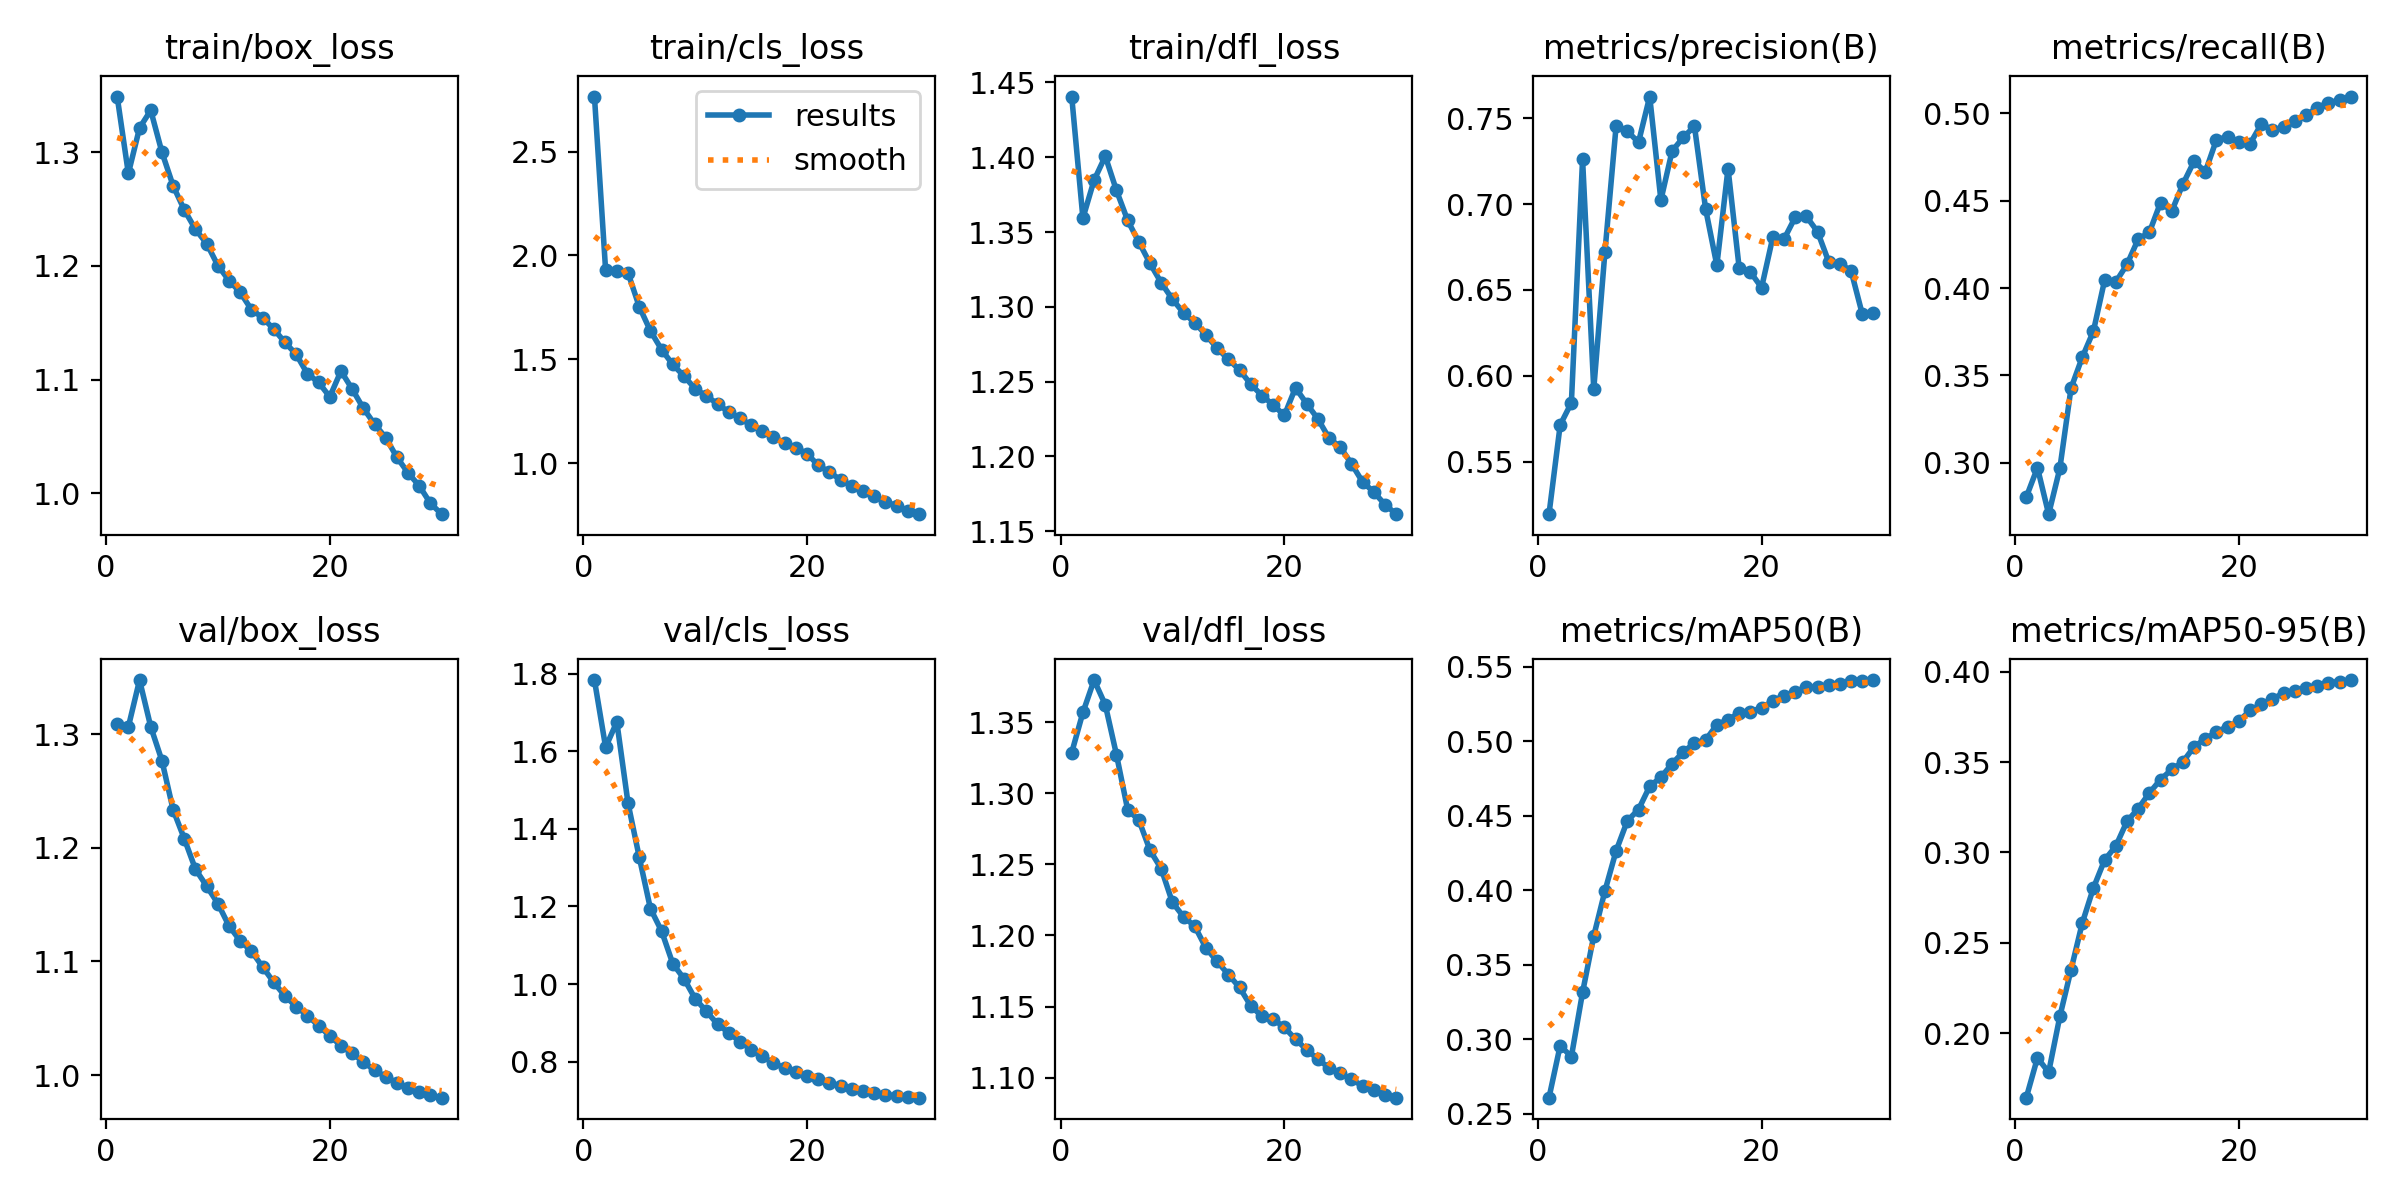

The file beside this chart, header and first rows:
epoch, train/box_loss, train/cls_loss, train/dfl_loss, metrics/precision(B), metrics/recall(B), metrics/mAP50(B), metrics/mAP50-95(B), val/box_loss, val/cls_loss, val/dfl_loss, lr/pg0, lr/pg1, lr/pg2
1, 1.349, 2.765, 1.441, 0.5193, 0.2804, 0.2608, 0.1643, 1.308, 1.784, 1.329, 0.003332, 0.003332, 0.003332
2, 1.281, 1.928, 1.359, 0.5713, 0.2973, 0.2958, 0.1863, 1.306, 1.61, 1.357, 0.006445, 0.006445, 0.006445
3, 1.321, 1.924, 1.385, 0.5842, 0.2707, 0.2883, 0.1783, 1.347, 1.676, 1.38, 0.009338, 0.009338, 0.009338
4, 1.337, 1.916, 1.401, 0.7262, 0.2968, 0.3315, 0.2092, 1.306, 1.466, 1.362, 0.00901, 0.00901, 0.00901
5, 1.3, 1.754, 1.378, 0.5922, 0.3427, 0.3694, 0.235, 1.277, 1.328, 1.327, 0.00868, 0.00868, 0.00868
6, 1.27, 1.637, 1.358, 0.6722, 0.3604, 0.3996, 0.2608, 1.233, 1.195, 1.288, 0.00835, 0.00835, 0.00835
7, 1.249, 1.547, 1.343, 0.7458, 0.3753, 0.4265, 0.2803, 1.208, 1.137, 1.281, 0.00802, 0.00802, 0.00802
8, 1.232, 1.476, 1.329, 0.7425, 0.4044, 0.4466, 0.2958, 1.181, 1.053, 1.26, 0.00769, 0.00769, 0.00769
9, 1.22, 1.42, 1.316, 0.736, 0.4035, 0.4542, 0.3035, 1.166, 1.014, 1.247, 0.00736, 0.00736, 0.00736
10, 1.2, 1.359, 1.305, 0.7627, 0.4135, 0.4698, 0.3172, 1.151, 0.9623, 1.223, 0.00703, 0.00703, 0.00703
11, 1.187, 1.323, 1.296, 0.7024, 0.4279, 0.4759, 0.3243, 1.131, 0.93, 1.213, 0.0067, 0.0067, 0.0067
12, 1.177, 1.287, 1.289, 0.731, 0.4319, 0.4849, 0.3329, 1.118, 0.8965, 1.206, 0.00637, 0.00637, 0.00637
13, 1.161, 1.246, 1.281, 0.7389, 0.4489, 0.4929, 0.3403, 1.109, 0.8748, 1.191, 0.00604, 0.00604, 0.00604
14, 1.155, 1.218, 1.272, 0.7454, 0.444, 0.4988, 0.3459, 1.095, 0.8515, 1.182, 0.00571, 0.00571, 0.00571
15, 1.144, 1.182, 1.265, 0.6971, 0.4595, 0.501, 0.3502, 1.081, 0.8312, 1.173, 0.00538, 0.00538, 0.00538
16, 1.133, 1.155, 1.258, 0.6644, 0.4726, 0.511, 0.3585, 1.069, 0.8139, 1.163, 0.00505, 0.00505, 0.00505
17, 1.122, 1.129, 1.248, 0.7208, 0.4665, 0.5146, 0.3629, 1.06, 0.7962, 1.151, 0.00472, 0.00472, 0.00472
18, 1.105, 1.096, 1.241, 0.6626, 0.4849, 0.5189, 0.3667, 1.052, 0.7837, 1.143, 0.00439, 0.00439, 0.00439
19, 1.098, 1.076, 1.234, 0.6604, 0.4865, 0.5198, 0.3696, 1.044, 0.7742, 1.141, 0.00406, 0.00406, 0.00406
20, 1.085, 1.046, 1.227, 0.6514, 0.4836, 0.5225, 0.3726, 1.034, 0.7632, 1.135, 0.00373, 0.00373, 0.00373
21, 1.108, 0.9907, 1.246, 0.6807, 0.4825, 0.527, 0.3786, 1.026, 0.7541, 1.127, 0.0034, 0.0034, 0.0034
22, 1.092, 0.9575, 1.235, 0.6796, 0.4938, 0.5307, 0.3819, 1.019, 0.7456, 1.12, 0.00307, 0.00307, 0.00307
23, 1.075, 0.9208, 1.225, 0.6923, 0.4906, 0.5333, 0.3848, 1.012, 0.7383, 1.113, 0.00274, 0.00274, 0.00274
24, 1.061, 0.8915, 1.212, 0.6928, 0.4919, 0.5363, 0.3883, 1.004, 0.73, 1.107, 0.00241, 0.00241, 0.00241
25, 1.049, 0.8658, 1.206, 0.6839, 0.4957, 0.5366, 0.3892, 0.9986, 0.7244, 1.103, 0.00208, 0.00208, 0.00208
26, 1.032, 0.8424, 1.195, 0.6664, 0.4989, 0.5378, 0.3911, 0.9932, 0.7192, 1.099, 0.00175, 0.00175, 0.00175
27, 1.018, 0.8156, 1.183, 0.6653, 0.5031, 0.5383, 0.3922, 0.9889, 0.7151, 1.094, 0.00142, 0.00142, 0.00142
28, 1.007, 0.7958, 1.176, 0.6611, 0.5061, 0.5402, 0.394, 0.9852, 0.7118, 1.091, 0.00109, 0.00109, 0.00109
29, 0.9913, 0.7703, 1.168, 0.6359, 0.5074, 0.5407, 0.3946, 0.9824, 0.7092, 1.088, 0.00076, 0.00076, 0.00076
30, 0.9818, 0.7554, 1.161, 0.6365, 0.5096, 0.5411, 0.3954, 0.9801, 0.7071, 1.086, 0.00043, 0.00043, 0.00043
